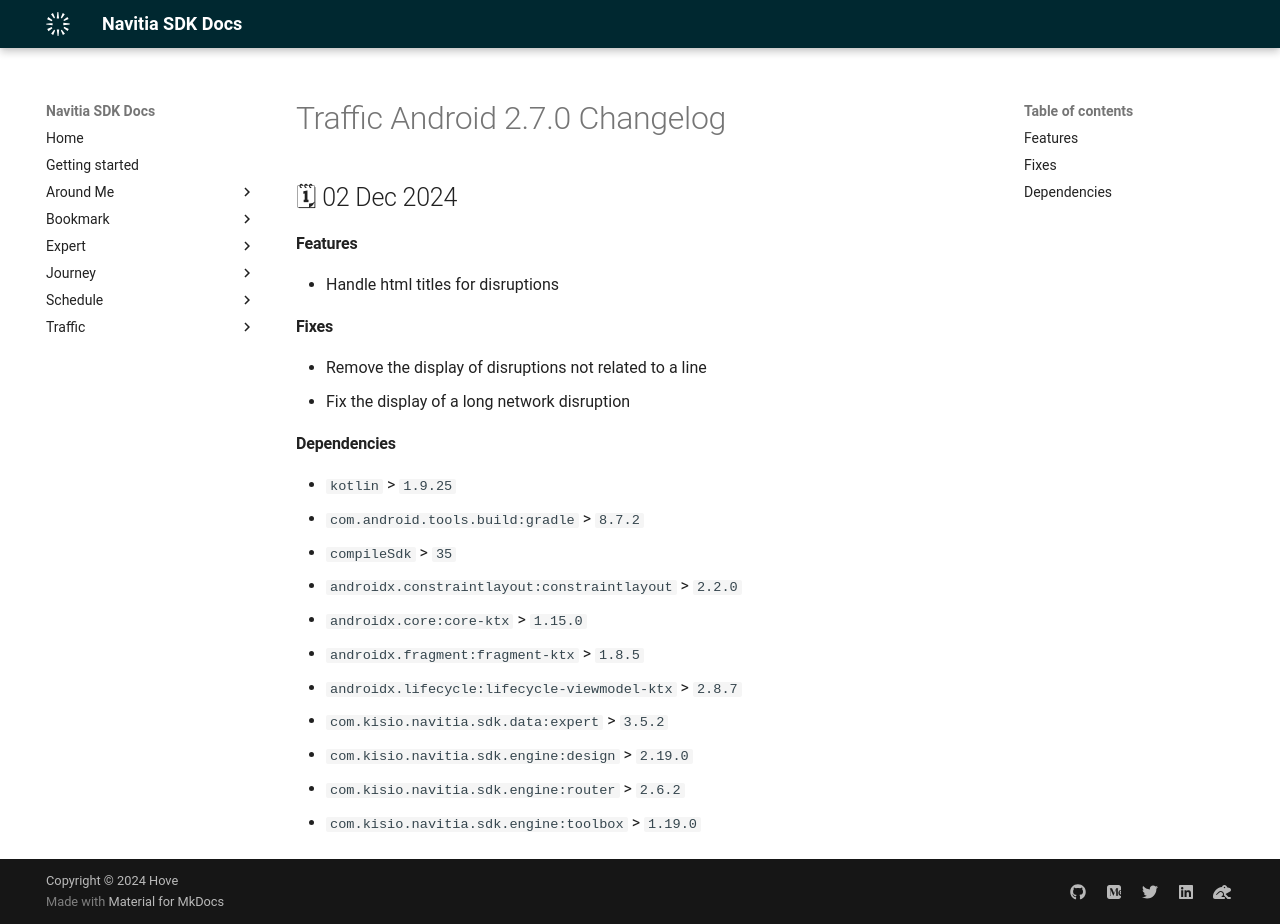

repository: hove-io/navitia_sdk_docs · page: traffic/android/releases/2.7.0/index.html · generator: mkdocs

---
title: Traffic Android 2.7.0 - Changelog - Navitia SDK Docs
---

# Traffic Android 2.7.0 Changelog

<h2>🗓 02 Dec 2024</h2>

#### Features 
- Handle html titles for disruptions

#### Fixes
- Remove the display of disruptions not related to a line
- Fix the display of a long network disruption

#### Dependencies
- `kotlin` > `1.9.25`
- `com.android.tools.build:gradle` > `8.7.2`
- `compileSdk` > `35`
- `androidx.constraintlayout:constraintlayout` > `2.2.0`
- `androidx.core:core-ktx` > `1.15.0`
- `androidx.fragment:fragment-ktx` > `1.8.5`
- `androidx.lifecycle:lifecycle-viewmodel-ktx` > `2.8.7`
- `com.kisio.navitia.sdk.data:expert` > `3.5.2`
- `com.kisio.navitia.sdk.engine:design` > `2.19.0`
- `com.kisio.navitia.sdk.engine:router` > `2.6.2`
- `com.kisio.navitia.sdk.engine:toolbox` > `1.19.0`
